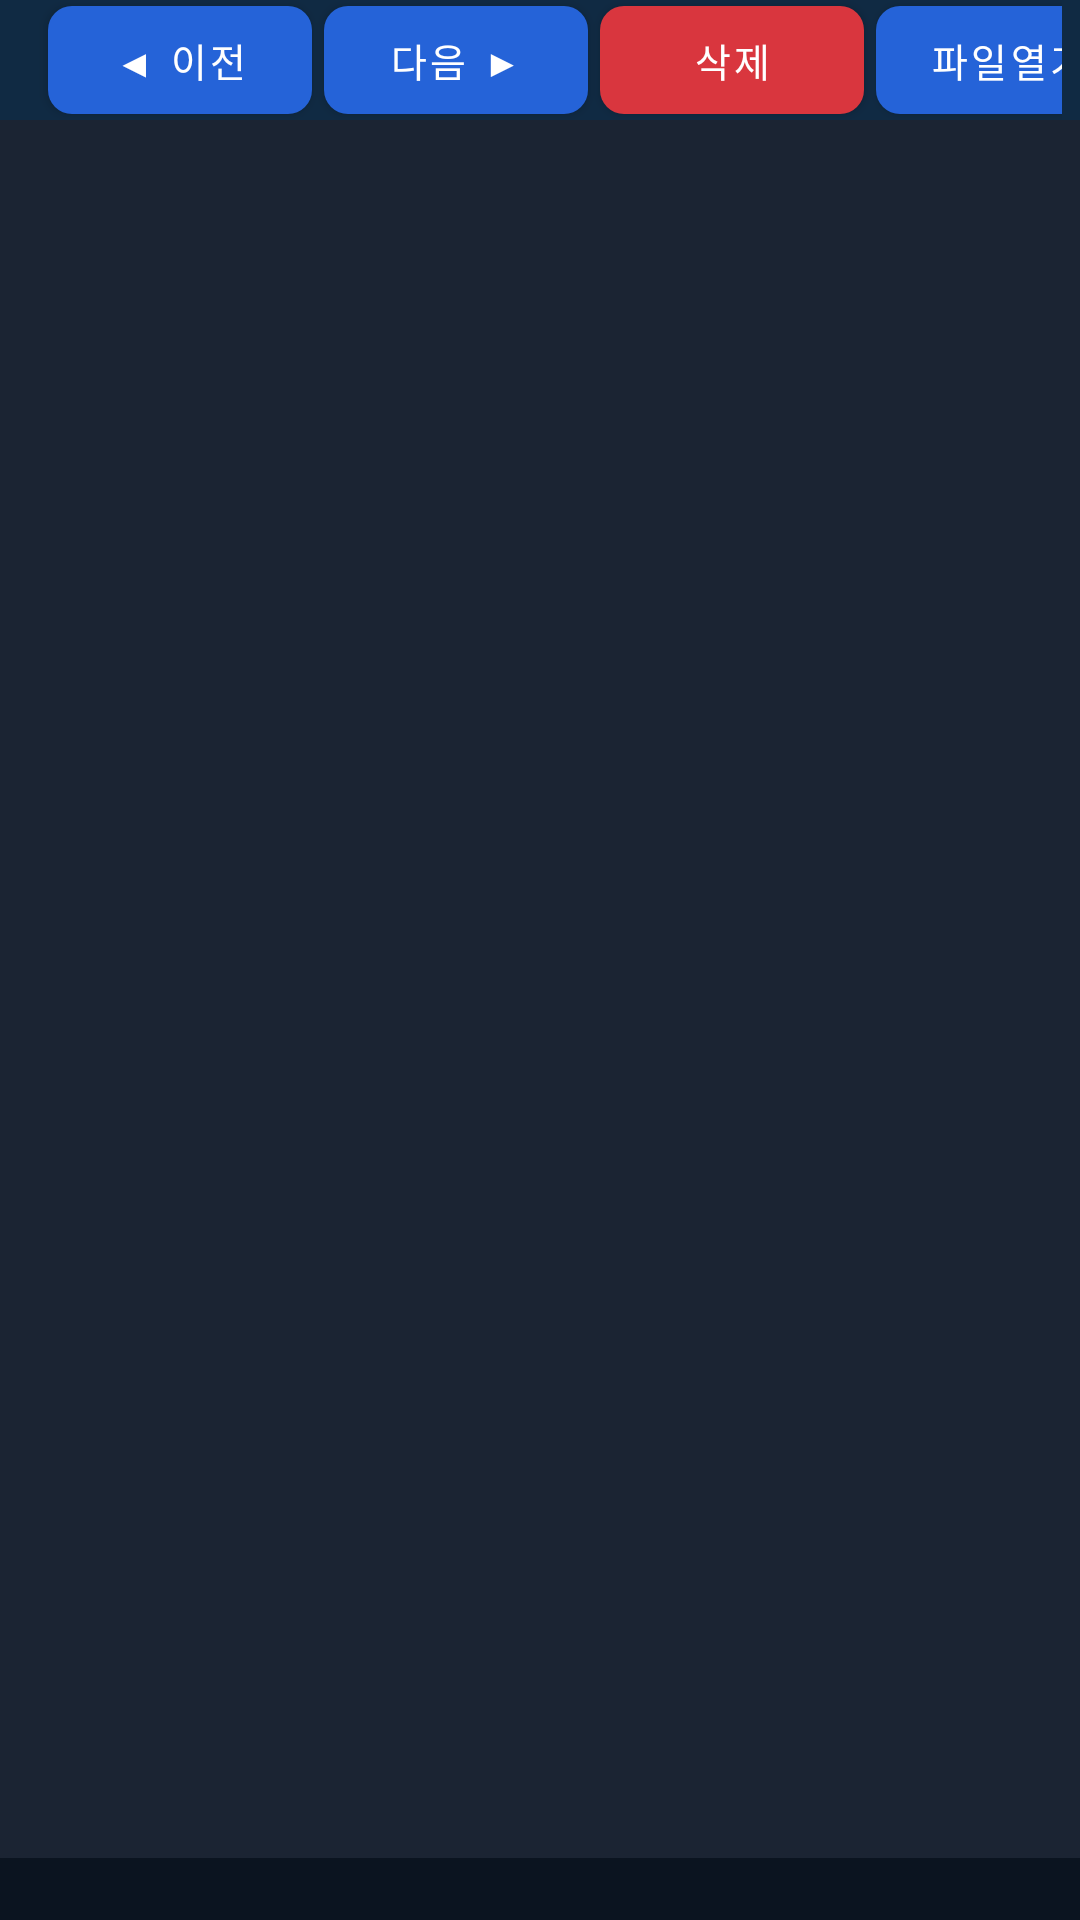

Here is an Android app screen rendered from its layout file. Give the layout XML and the strings, colors and styles it references.
<!-- AndroidManifest.xml: activity theme Theme.SlideCapture.Dark -->
<!-- res/layout/activity_preview.xml -->
<?xml version="1.0" encoding="utf-8"?>
<LinearLayout xmlns:android="http://schemas.android.com/apk/res/android"
    android:layout_width="match_parent"
    android:layout_height="match_parent"
    android:background="#1B2433"
    android:orientation="vertical">

    
    <LinearLayout
        android:layout_width="match_parent"
        android:layout_height="wrap_content"
        android:background="@color/navy"
        android:gravity="center_vertical"
        android:orientation="horizontal"
        android:paddingStart="12dp"
        android:paddingEnd="6dp">

        <TextView
            android:id="@+id/pvTitle"
            android:layout_width="0dp"
            android:layout_height="wrap_content"
            android:layout_weight="1"
            android:ellipsize="middle"
            android:singleLine="true"
            android:textColor="#FFFFFF"
            android:textSize="14sp"
            android:textStyle="bold" />

        <com.google.android.material.button.MaterialButton
            android:id="@+id/pvPrev"
            style="@style/Btn.Blue"
            android:layout_width="wrap_content"
            android:layout_height="wrap_content"
            android:layout_marginStart="4dp"
            android:text="◀ 이전" />

        <com.google.android.material.button.MaterialButton
            android:id="@+id/pvNext"
            style="@style/Btn.Blue"
            android:layout_width="wrap_content"
            android:layout_height="wrap_content"
            android:layout_marginStart="4dp"
            android:text="다음 ▶" />

        <com.google.android.material.button.MaterialButton
            android:id="@+id/pvDelete"
            style="@style/Btn.Red"
            android:layout_width="wrap_content"
            android:layout_height="wrap_content"
            android:layout_marginStart="4dp"
            android:text="삭제" />

        <com.google.android.material.button.MaterialButton
            android:id="@+id/pvOpen"
            style="@style/Btn.Blue"
            android:layout_width="wrap_content"
            android:layout_height="wrap_content"
            android:layout_marginStart="4dp"
            android:text="파일열기" />

        <com.google.android.material.button.MaterialButton
            android:id="@+id/pvClose"
            style="@style/Btn.Blue"
            android:layout_width="wrap_content"
            android:layout_height="wrap_content"
            android:layout_marginStart="4dp"
            android:text="닫기" />
    </LinearLayout>

    <ImageView
        android:id="@+id/pvImage"
        android:layout_width="match_parent"
        android:layout_height="0dp"
        android:layout_weight="1"
        android:padding="8dp"
        android:scaleType="fitCenter" />

    <TextView
        android:id="@+id/pvInfo"
        android:layout_width="match_parent"
        android:layout_height="wrap_content"
        android:background="#0B1420"
        android:paddingStart="12dp"
        android:paddingTop="3dp"
        android:paddingBottom="3dp"
        android:singleLine="true"
        android:ellipsize="middle"
        android:textColor="#C9D8EE"
        android:textSize="11sp" />
</LinearLayout>
<!-- resources referenced by this layout -->
<resources>
  <color name="navy">#102A43</color>
  <style name="Btn.Blue"><item name="backgroundTint">@color/blue</item></style>
  <style name="Btn.Red"><item name="backgroundTint">@color/red</item></style>
  <style name="Theme.SlideCapture.Dark" parent="Theme.SlideCapture">
          <item name="android:windowBackground">#1B2433</item>
      </style>
  <color name="blue">#2563D8</color>
  <color name="red">#D9363E</color>
  <style name="Theme.SlideCapture" parent="Theme.MaterialComponents.Light.NoActionBar">
          <item name="colorPrimary">@color/blue</item>
          <item name="colorPrimaryVariant">@color/navy</item>
          <item name="colorSecondary">@color/blue</item>
          <item name="android:statusBarColor">@color/navy</item>
          <item name="android:windowBackground">@color/page</item>
      </style>
  <color name="page">#EEF3FB</color>
</resources>
